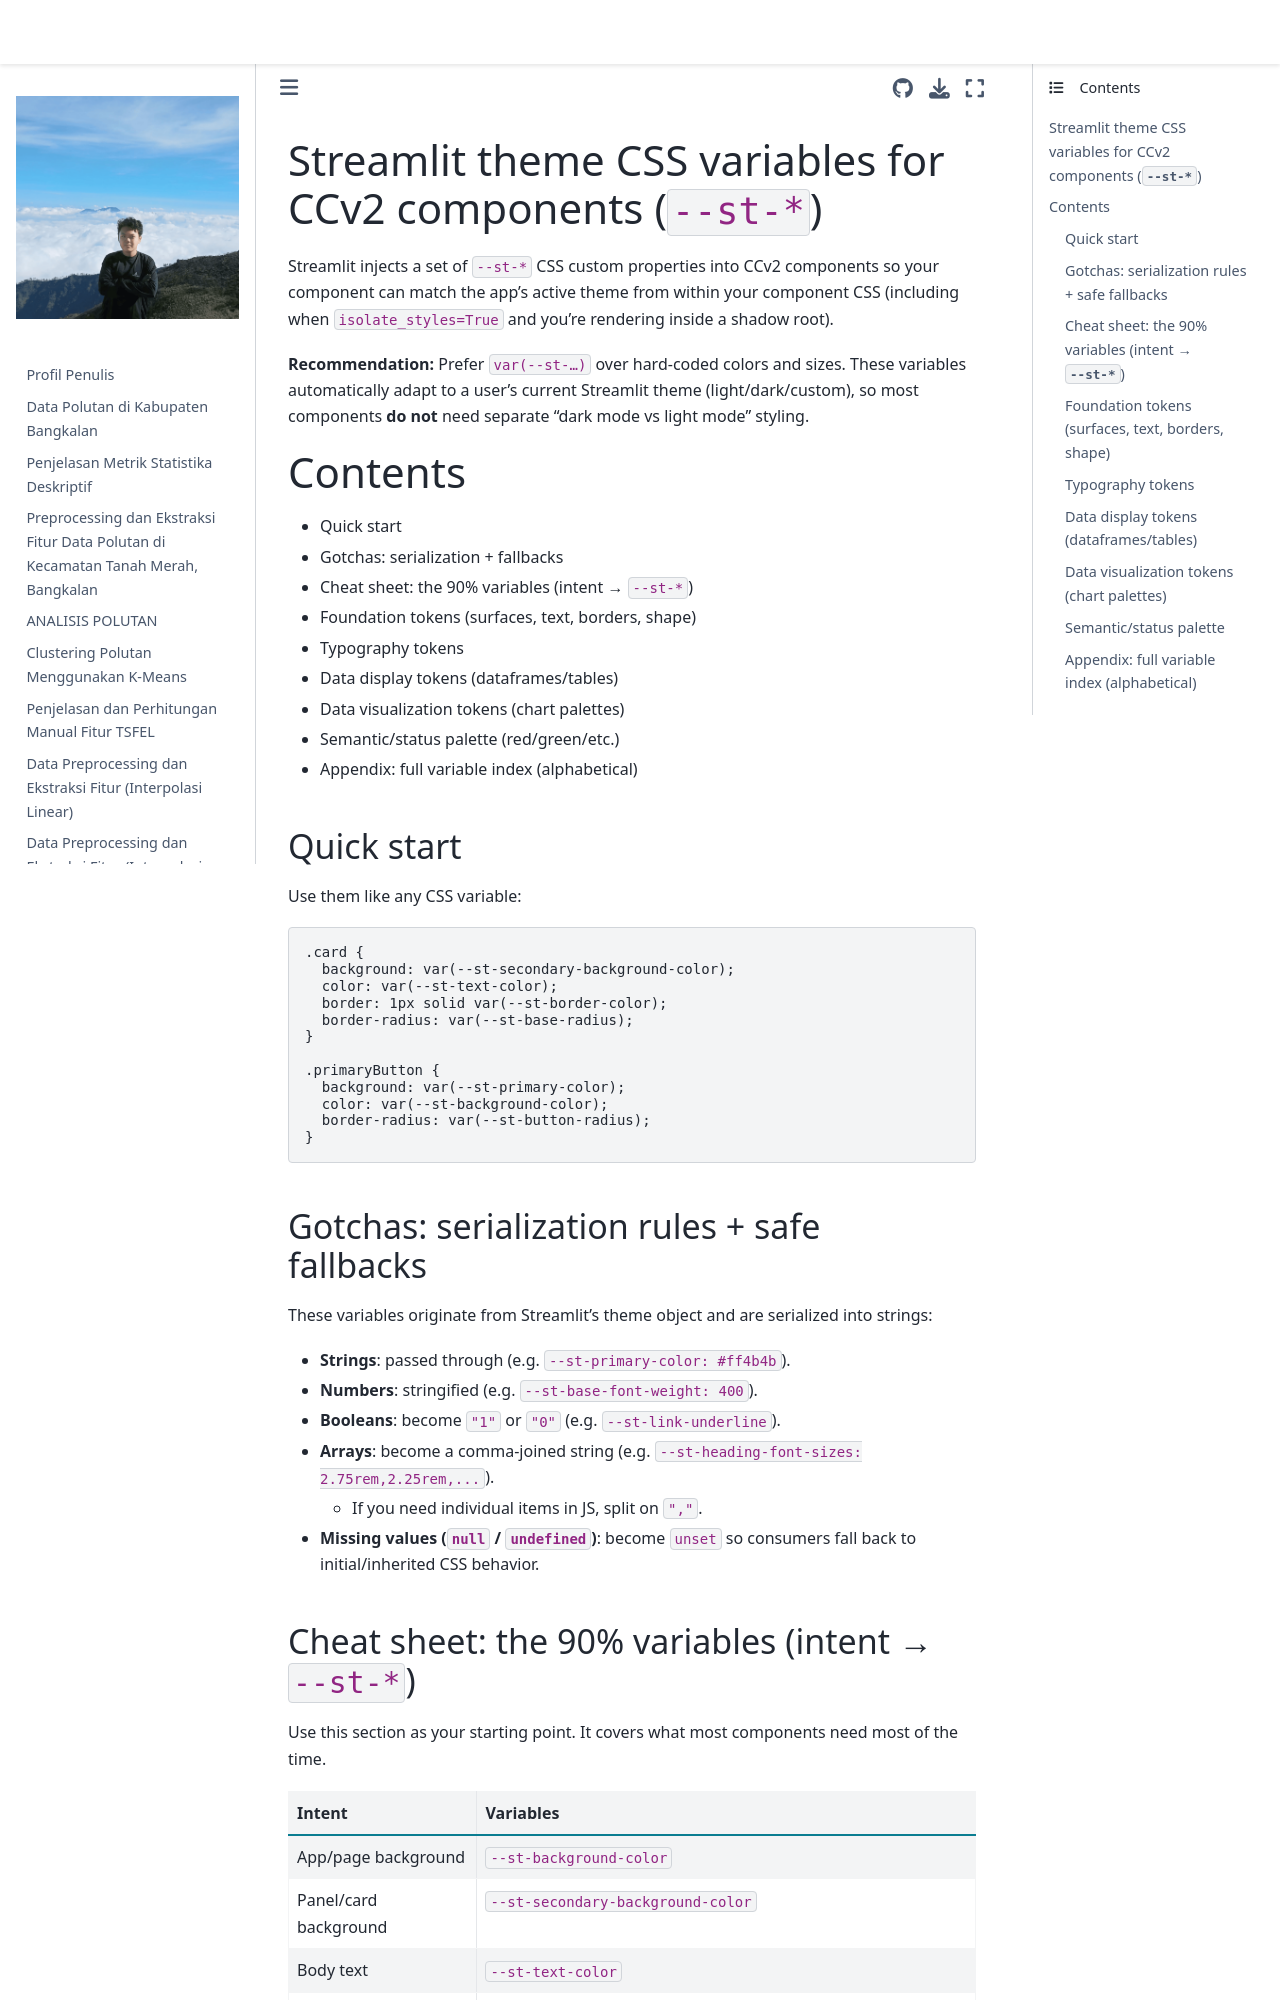

repository: 4212hz/PSD · page: streamlit_lulc_deploy/.venv/Lib/site-packages/streamlit/.agents/skills/developing-with-streamlit/references/ccv2-theme-css-variables.html · generator: jekyll

## Streamlit theme CSS variables for CCv2 components (`--st-*`)

Streamlit injects a set of `--st-*` CSS custom properties into CCv2 components so your component can match the app’s active theme from within your component CSS (including when `isolate_styles=True` and you’re rendering inside a shadow root).

**Recommendation:** Prefer `var(--st-…)` over hard-coded colors and sizes. These variables automatically adapt to a user's current Streamlit theme (light/dark/custom), so most components **do not** need separate “dark mode vs light mode” styling.

## Contents

- Quick start
- Gotchas: serialization + fallbacks
- Cheat sheet: the 90% variables (intent → `--st-*`)
- Foundation tokens (surfaces, text, borders, shape)
- Typography tokens
- Data display tokens (dataframes/tables)
- Data visualization tokens (chart palettes)
- Semantic/status palette (red/green/etc.)
- Appendix: full variable index (alphabetical)

### Quick start

Use them like any CSS variable:

```css
.card {
  background: var(--st-secondary-background-color);
  color: var(--st-text-color);
  border: 1px solid var(--st-border-color);
  border-radius: var(--st-base-radius);
}

.primaryButton {
  background: var(--st-primary-color);
  color: var(--st-background-color);
  border-radius: var(--st-button-radius);
}
```

### Gotchas: serialization rules + safe fallbacks

These variables originate from Streamlit’s theme object and are serialized into strings:

- **Strings**: passed through (e.g. `--st-primary-color: #ff4b4b`).
- **Numbers**: stringified (e.g. `--st-base-font-weight: 400`).
- **Booleans**: become `"1"` or `"0"` (e.g. `--st-link-underline`).
- **Arrays**: become a comma-joined string (e.g. `--st-heading-font-sizes: 2.75rem,2.25rem,...`).
  - If you need individual items in JS, split on `","`.
- **Missing values (`null` / `undefined`)**: become `unset` so consumers fall back to initial/inherited CSS behavior.
